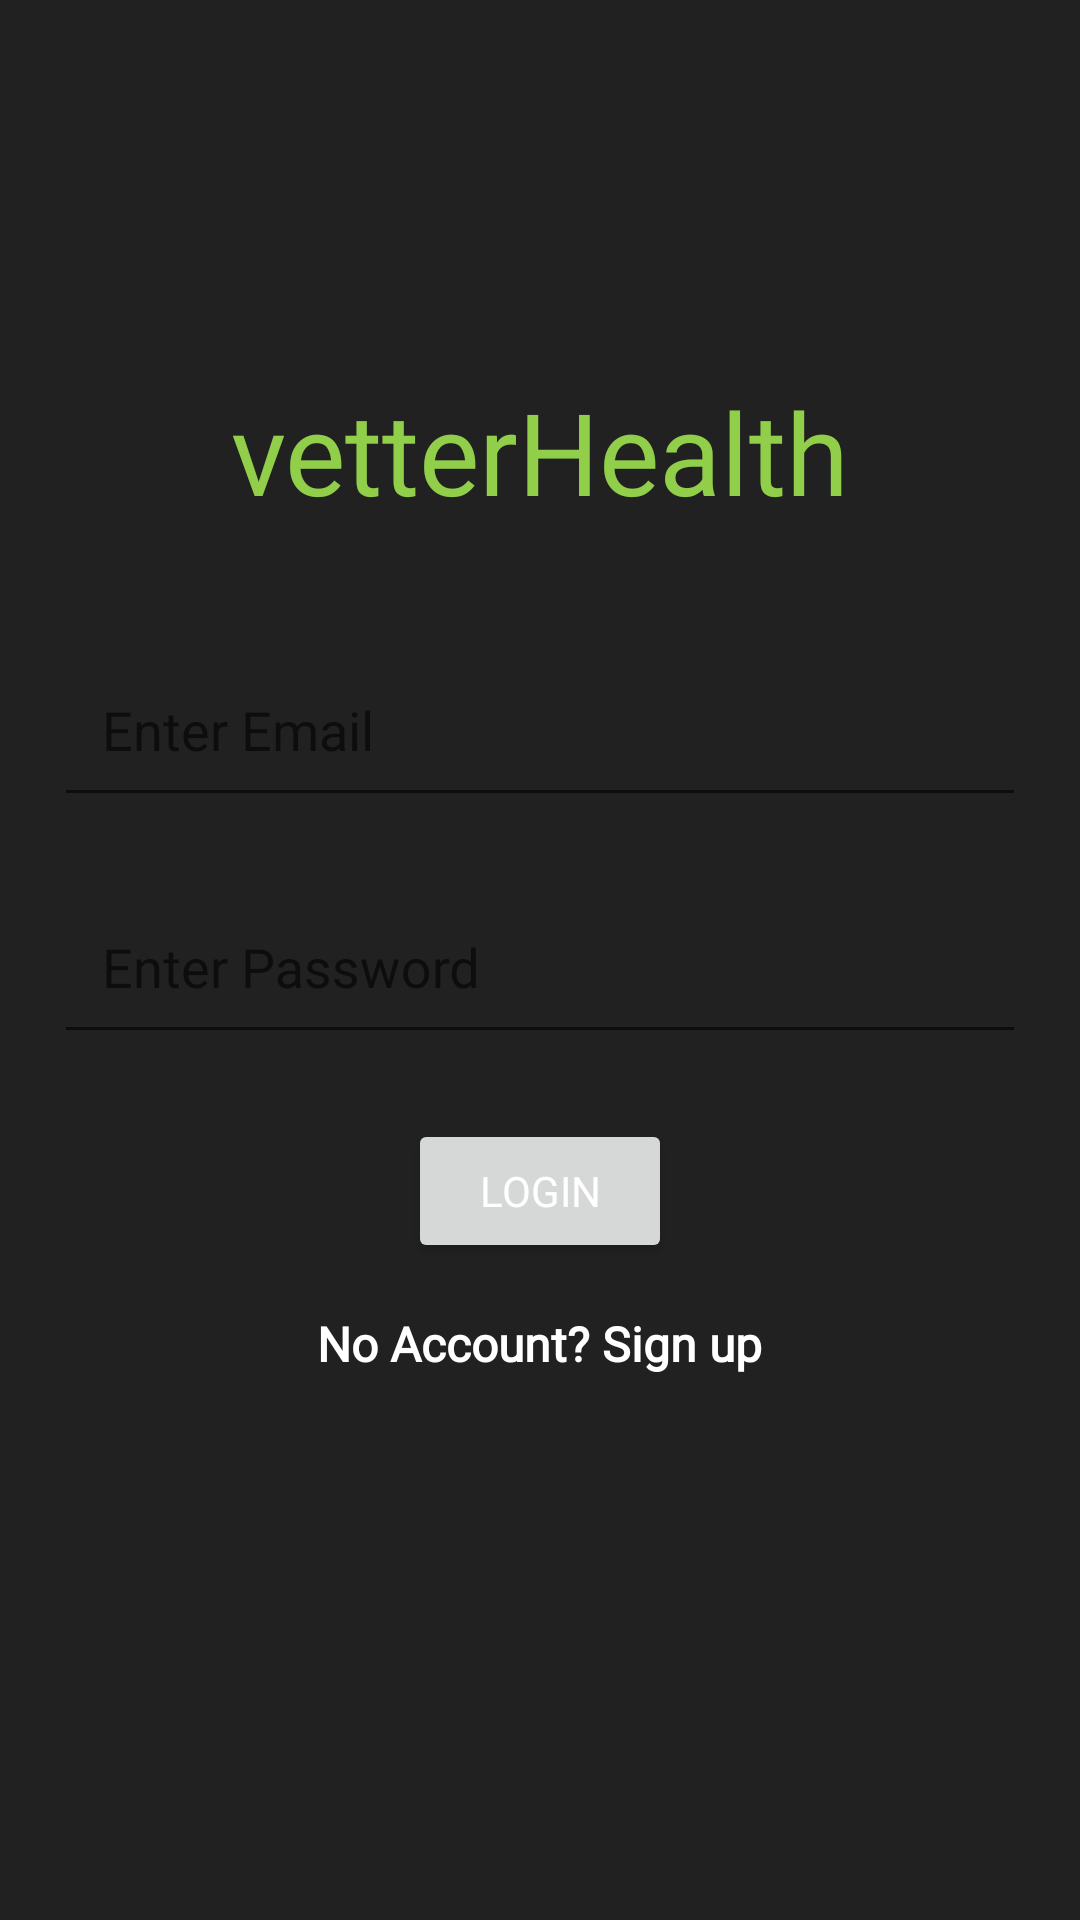

The Android layout XML behind this screen, and the referenced resources:
<!-- AndroidManifest.xml: application theme AppTheme -->
<!-- res/layout/blog_activity_login.xml -->
<?xml version="1.0" encoding="utf-8"?>
<RelativeLayout xmlns:android="http://schemas.android.com/apk/res/android"
    xmlns:app="http://schemas.android.com/apk/res-auto"
    xmlns:tools="http://schemas.android.com/tools"
    android:layout_width="match_parent"
    android:layout_height="match_parent"
    android:background="#212121"
    android:orientation="vertical"
    tools:context="com.shs.vetterhealth.LoginActivity">

    <LinearLayout
        android:layout_width="402dp"
        android:layout_height="659dp"
        android:layout_centerInParent="true"
        android:layout_marginStart="10dp"
        android:layout_marginLeft="10dp"
        android:layout_marginTop="10dp"
        android:layout_marginEnd="10dp"
        android:layout_marginRight="10dp"
        android:layout_marginBottom="10dp"
        android:orientation="vertical">

        <ImageView
            android:id="@+id/imageView3"
            android:layout_width="137dp"
            android:layout_height="115dp"
            android:layout_gravity="center_horizontal"


            android:layout_marginBottom="0dp"
            app:srcCompat="@drawable/vetterlogo" />

        <TextView
            android:id="@+id/textView2"
            android:layout_width="match_parent"
            android:layout_height="60dp"
            android:layout_marginBottom="20dp"
            android:fontFamily="@font/quicksand_medium"
            android:gravity="center_horizontal"
            android:text="vetterHealth"
            android:textColor="#91CE4A"
            android:textSize="38dp" />


        <com.google.android.material.textfield.TextInputLayout
            android:layout_width="match_parent"
            android:layout_height="79dp">


            <EditText
                android:id="@+id/login_email"
                android:layout_width="match_parent"
                android:layout_height="wrap_content"
                android:layout_margin="8dp"
                android:fontFamily="@font/quicksand_medium"
                android:hint="Enter Email"
                android:inputType="textEmailAddress"
                android:padding="16dp"
                android:textColor="@android:color/white"
                android:textColorHint="#fff" />


        </com.google.android.material.textfield.TextInputLayout>


        <com.google.android.material.textfield.TextInputLayout
            android:layout_width="match_parent"
            android:layout_height="79dp">


            <EditText
                android:id="@+id/login_password"
                android:layout_width="match_parent"
                android:layout_height="wrap_content"
                android:layout_margin="8dp"
                android:fontFamily="@font/quicksand_medium"
                android:hint="Enter Password"
                android:inputType="textPassword"
                android:padding="16dp"
                android:textColor="@android:color/white"
                android:textColorHint="#FFF" />


        </com.google.android.material.textfield.TextInputLayout>



        <Button
            android:id="@+id/loginBtn"
            android:layout_width="wrap_content"
            android:layout_height="wrap_content"
            android:layout_gravity="center"
            android:layout_marginTop="10dp"
            android:fontFamily="@font/quicksand_medium"
            android:text="Login"
            android:textColor="#fff" />

        <TextView
            android:id="@+id/signUpTxtView"
            android:layout_width="wrap_content"
            android:layout_height="wrap_content"
            android:layout_gravity="center"
            android:layout_margin="16dp"
            android:fontFamily="@font/quicksand_medium"
            android:text="No Account? Sign up"
            android:textColor="#fff"
            android:textSize="16sp"
            android:textStyle="bold" />

        <Space
            android:layout_width="match_parent"
            android:layout_height="wrap_content" />

    </LinearLayout>


</RelativeLayout>
<!-- resources referenced by this layout -->
<resources>
  <style name="AppTheme" parent="Theme.AppCompat.Light.DarkActionBar">
          
          <item name="colorPrimary">@color/colorPrimary</item>
          <item name="colorPrimaryDark">@color/colorPrimaryDark</item>
          <item name="colorAccent">@color/colorAccent</item>
      </style>
  <color name="colorPrimary">#212121</color>
  <color name="colorPrimaryDark">#24283e</color>
  <color name="colorAccent">#212121</color>
</resources>
